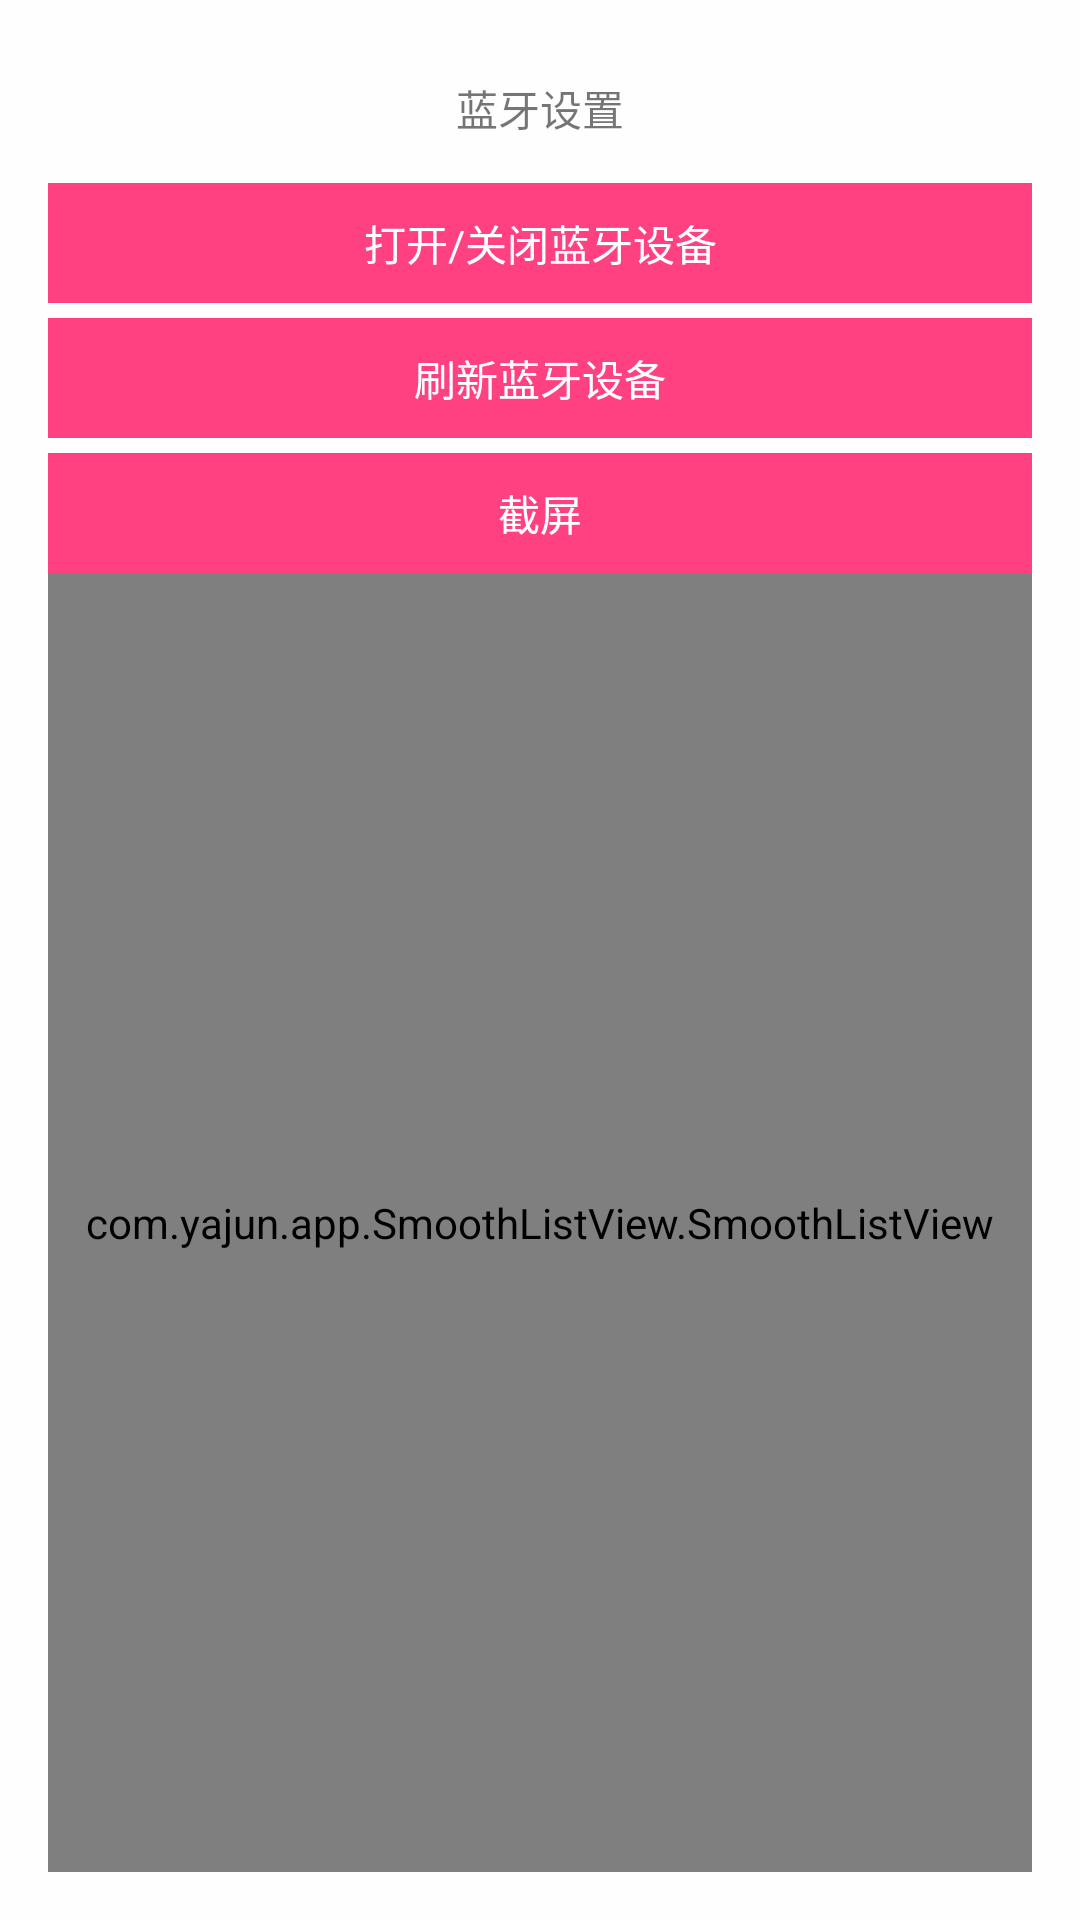

Produce the Android XML layout that renders to this screen, including the resource entries it uses.
<!-- AndroidManifest.xml: application theme AppTheme -->
<!-- res/layout/activity_main.xml -->
<?xml version="1.0" encoding="utf-8"?>
<LinearLayout xmlns:android="http://schemas.android.com/apk/res/android"
    xmlns:tools="http://schemas.android.com/tools"
    android:id="@+id/activity_main"
    android:layout_width="match_parent"
    android:layout_height="match_parent"
    android:paddingBottom="@dimen/activity_vertical_margin"
    android:paddingLeft="@dimen/activity_horizontal_margin"
    android:paddingRight="@dimen/activity_horizontal_margin"
    android:paddingTop="@dimen/activity_vertical_margin"
    android:orientation="vertical"
    tools:context="com.yajun.app.ui.activity.MainActivity">

    <TextView
        android:id="@+id/txt_title"
        android:layout_width="match_parent"
        android:layout_height="40dp"
        android:gravity="center"
        android:text="蓝牙设置"/>

    <TextView
        android:id="@+id/txt_open"
        android:layout_width="match_parent"
        android:layout_height="40dp"
        android:layout_marginTop="5dp"
        android:gravity="center"
        android:background="@color/colorAccent"
        android:textColor="@android:color/white"
        android:text="打开/关闭蓝牙设备"/>

    <TextView
        android:id="@+id/txt_refresh"
        android:layout_width="match_parent"
        android:layout_height="40dp"
        android:layout_marginTop="5dp"
        android:gravity="center"
        android:background="@color/colorAccent"
        android:textColor="@android:color/white"
        android:text="刷新蓝牙设备"/>

    <TextView
        android:id="@+id/txt_share_screen"
        android:layout_width="match_parent"
        android:layout_height="40dp"
        android:layout_marginTop="5dp"
        android:gravity="center"
        android:background="@color/colorAccent"
        android:textColor="@android:color/white"
        android:text="截屏"/>

    <com.yajun.app.SmoothListView.SmoothListView
        android:id="@+id/listView"
        android:layout_width="match_parent"
        android:layout_height="match_parent"
        android:divider="@null"
        android:dividerHeight="0dp"
        android:fadingEdge="none"
        android:overScrollMode="never"
        android:scrollbars="none"/>

</LinearLayout>
<!-- resources referenced by this layout -->
<resources>
  <color name="colorAccent">#FF4081</color>
  <dimen name="activity_horizontal_margin">16dp</dimen>
  <dimen name="activity_vertical_margin">16dp</dimen>
  <style name="AppTheme" parent="AppTheme.Base" />
  <style name="AppTheme.Base" parent="Theme.AppCompat.Light.NoActionBar">
          
          <item name="colorPrimary">@color/colorPrimary</item>
          <item name="colorPrimaryDark">@color/colorPrimary</item>
          <item name="colorAccent">@color/colorAccent</item>
  
          <item name="android:windowBackground">@color/window_background</item>
      </style>
  <color name="colorPrimary">#3F51B5</color>
  <color name="window_background">#FFFEFEFE</color>
</resources>
